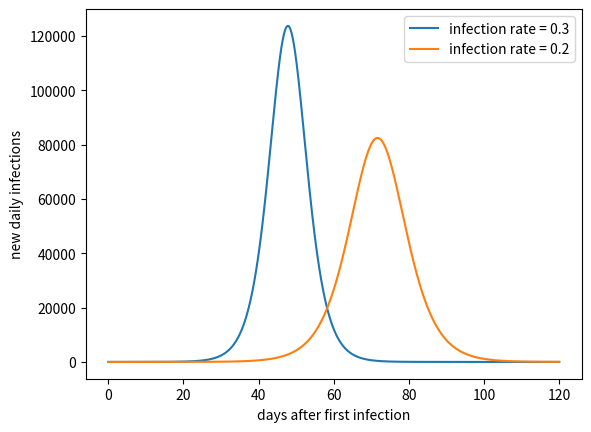
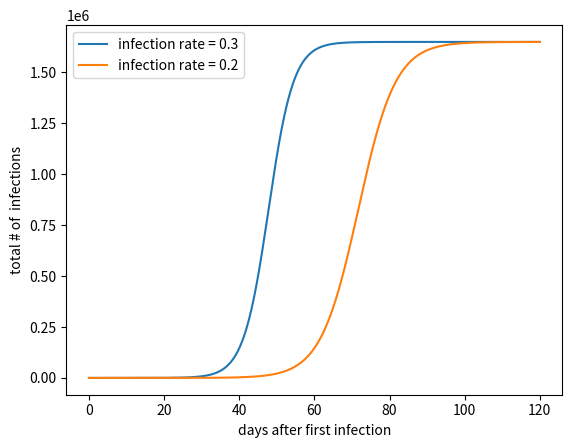

Python code for these plots, in order:
import matplotlib.pyplot as plt

a = 0.3   # each person can infect (1 + a) person who has not gotten the virus already
a2 = 0.2

N = 1
N2 = 1

Nmax = 3.3e6 * 0.5   # assuming only 50% of people in San Diego will get it

time_array = []
r_array = []
r2_array = []
N_array = []
N2_array = []

t = 0
dt = 0.01
N0 = 1
while t < 120:
    Nold = N
    N2old = N2
    N = N + a * (1 - N / Nmax) * N * dt
    r = (N - Nold) / dt
    N2 = N2 + a2 * (1 - N2 / Nmax) * N2 * dt
    r2 = (N2 - N2old) / dt

    t = t + dt
    time_array.append(t)
    r_array.append(r)
    r2_array.append(r2)
    N_array.append(N)
    N2_array.append(N2)


plt.figure(1)

plt.plot(time_array, r_array)
plt.plot(time_array, r2_array)
plt.xlabel('days after first infection')
plt.ylabel(f'new daily infections')
plt.legend((f'infection rate = {a}', f'infection rate = {a2}'))

plt.figure(2)
plt.plot(time_array, N_array)
plt.plot(time_array, N2_array)
plt.xlabel('days after first infection')
plt.ylabel(f'total # of  infections')
plt.legend((f'infection rate = {a}', f'infection rate = {a2}'))

plt.show()
